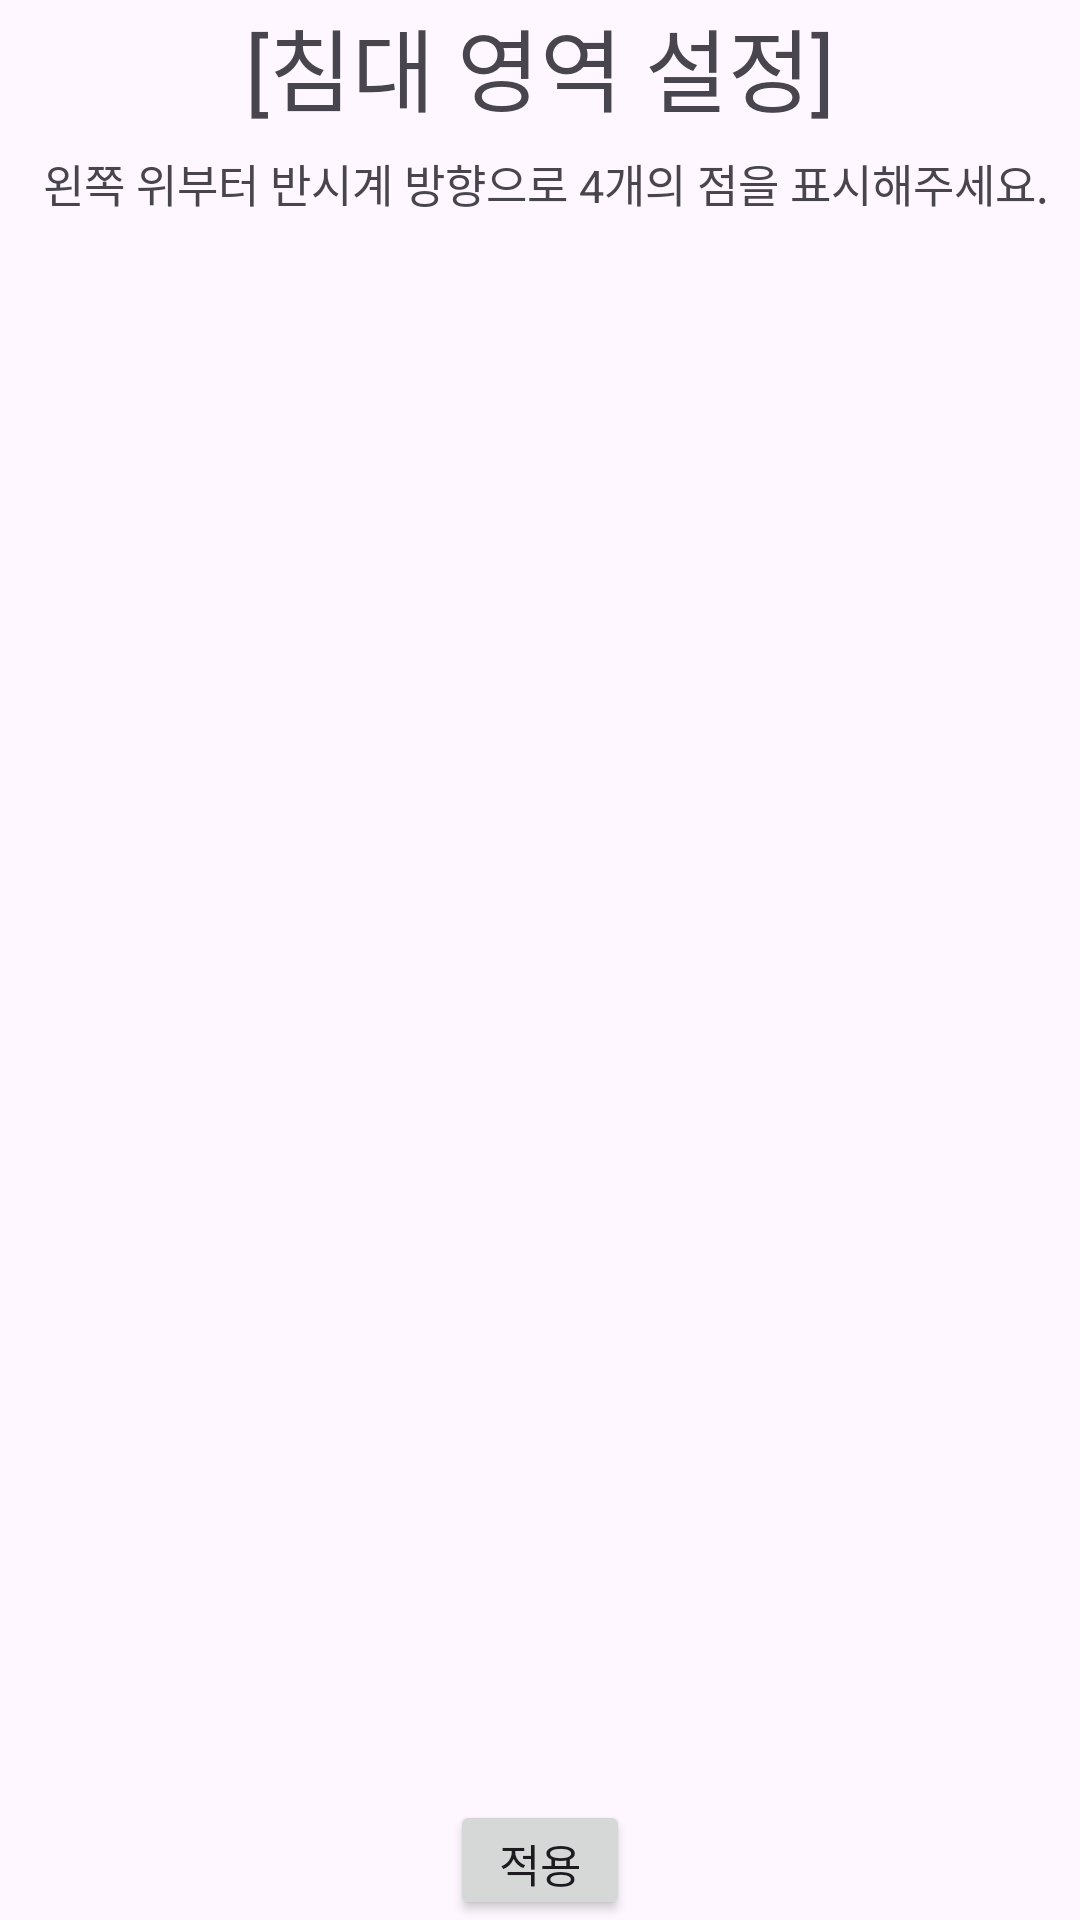

Layout XML and referenced resources for this Android screen:
<!-- AndroidManifest.xml: application theme Theme.ANDROID -->
<!-- res/layout/draw_layout.xml -->
<?xml version="1.0" encoding="utf-8"?>
<RelativeLayout xmlns:android="http://schemas.android.com/apk/res/android"
    xmlns:tools="http://schemas.android.com/tools"
    android:layout_width="match_parent"
    android:layout_height="match_parent"
    tools:context=".MainActivity">
    <TextView
        android:id="@+id/TEXT"
        android:gravity="center"
        android:layout_width="match_parent"
        android:layout_height="wrap_content"
        android:textSize="30sp"
        android:text="[침대 영역 설정]" />
    <TextView
        android:id="@+id/TEXT2"
        android:gravity="center"
        android:layout_marginTop="50dp"
        android:layout_width="match_parent"
        android:layout_height="wrap_content"
        android:textSize="15sp"
        android:text=" 왼쪽 위부터 반시계 방향으로 4개의 점을 표시해주세요." />

    <FrameLayout
        android:id="@+id/fragment_container"
        android:layout_marginTop="100dp"
        android:layout_width="match_parent"
        android:layout_height="match_parent"
        android:layout_weight="1"/>


    <FrameLayout
        android:id="@+id/drawing"
        android:layout_marginTop="100dp"
        android:layout_width="match_parent"
        android:layout_height="match_parent" />


    <Button
        android:id="@+id/btn"
        android:layout_width="match_parent"
        android:layout_height="50dp"
        android:layout_marginTop="600dp"
        android:layout_marginLeft="150dp"
        android:layout_marginRight="150dp"
        android:text="적용"
        android:textSize="15sp"/>


</RelativeLayout>
<!-- resources referenced by this layout -->
<resources>
  <style name="Theme.ANDROID" parent="Base.Theme.ANDROID" />
  <style name="Base.Theme.ANDROID" parent="Theme.Material3.DayNight.NoActionBar">
          
          
      </style>
</resources>
